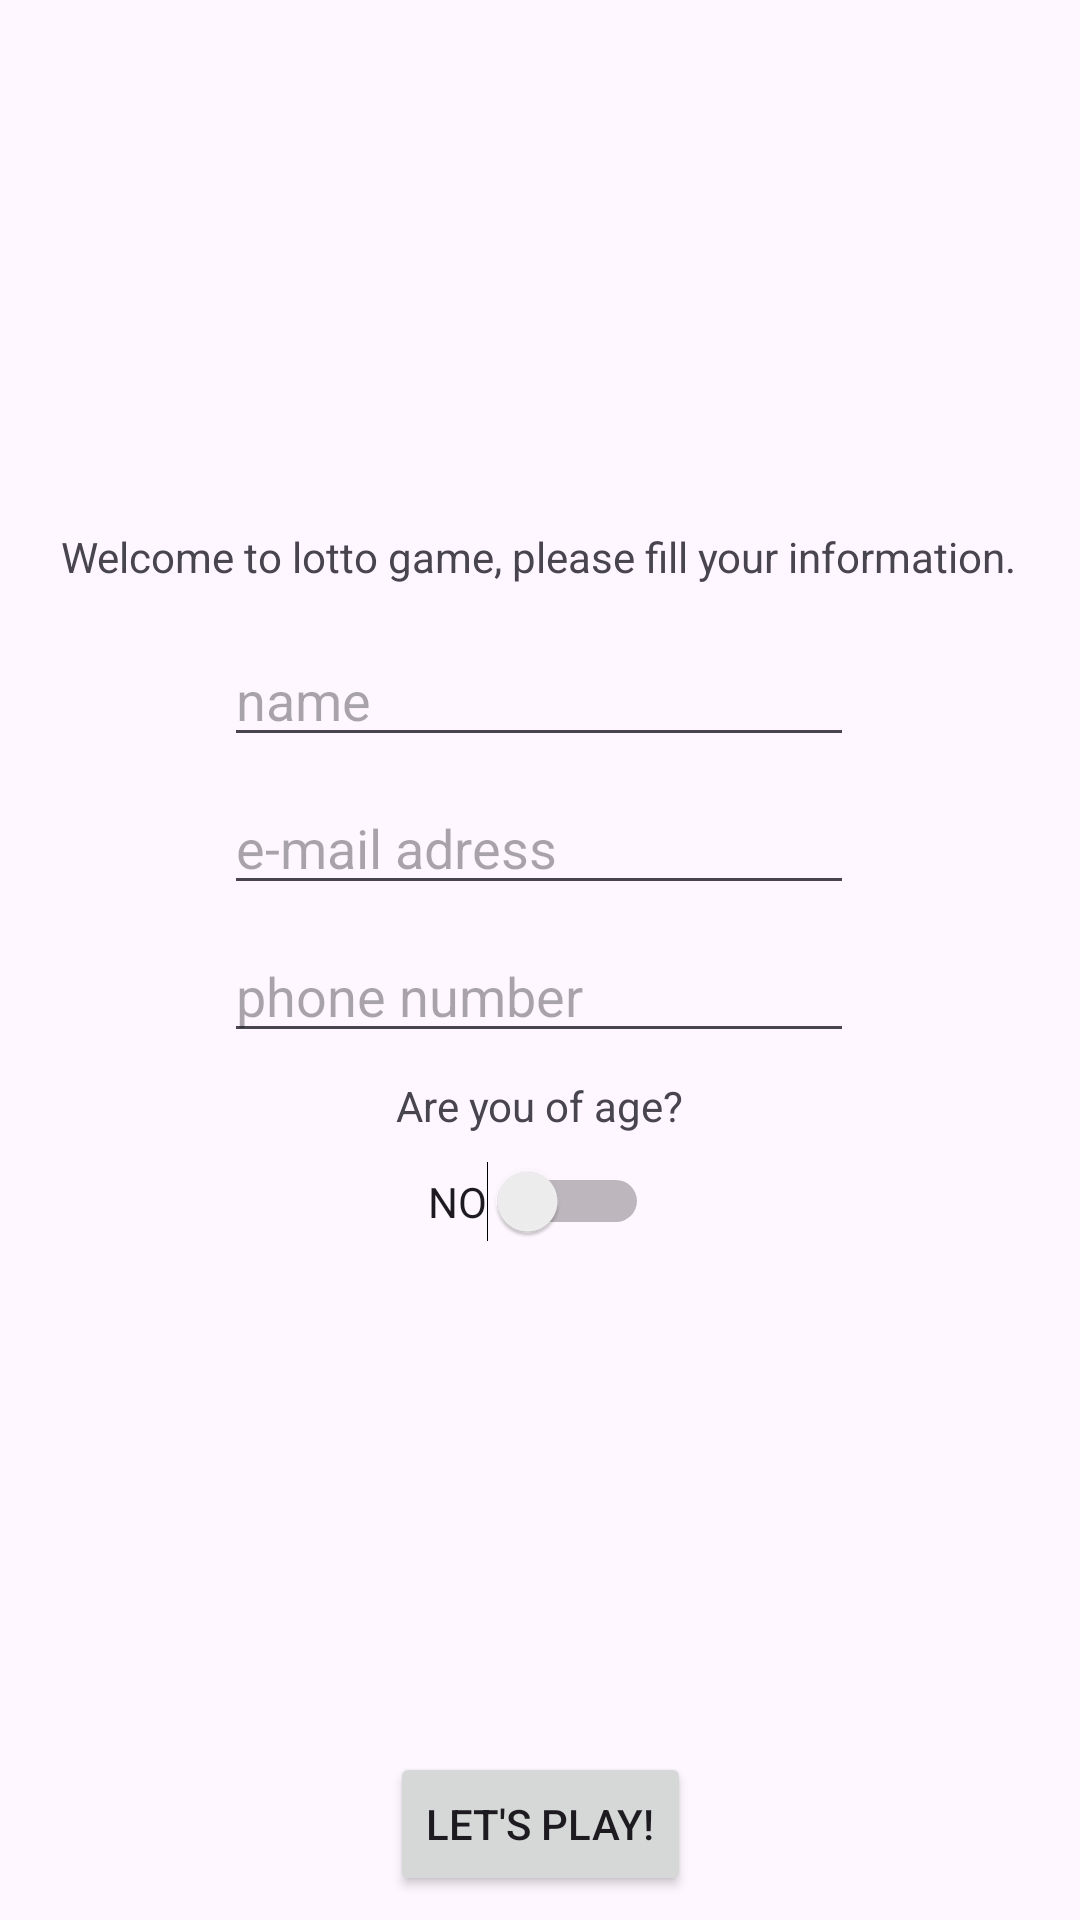

Android layout source for this screen:
<!-- AndroidManifest.xml: application theme Theme.LottoApp -->
<!-- res/layout/activity_main.xml -->
<?xml version="1.0" encoding="utf-8"?>
<androidx.constraintlayout.widget.ConstraintLayout xmlns:android="http://schemas.android.com/apk/res/android"
    xmlns:app="http://schemas.android.com/apk/res-auto"
    xmlns:tools="http://schemas.android.com/tools"
    android:layout_width="match_parent"
    android:layout_height="match_parent"
    tools:context=".MainActivity">

        <ImageView
            android:id="@+id/imageView2"
            android:layout_width="wrap_content"
            android:layout_height="160dp"
            app:layout_constraintEnd_toEndOf="parent"
            app:layout_constraintStart_toStartOf="parent"
            app:layout_constraintTop_toTopOf="parent"
            app:srcCompat="@drawable/lotto_logo_polska" />

        <TextView
            android:id="@+id/textView3"
            android:layout_width="wrap_content"
            android:layout_height="wrap_content"
            android:layout_marginTop="16dp"
            android:text="Welcome to lotto game, please fill your information."
            app:layout_constraintEnd_toEndOf="parent"
            app:layout_constraintHorizontal_bias="0.494"
            app:layout_constraintStart_toStartOf="parent"
            app:layout_constraintTop_toBottomOf="@+id/imageView2" />

        <EditText
            android:id="@+id/editTextName"
            android:layout_width="wrap_content"
            android:layout_height="wrap_content"
            android:layout_marginTop="16dp"
            android:ems="10"
            android:hint="name"
            android:inputType="text"
            app:layout_constraintEnd_toEndOf="parent"
            app:layout_constraintHorizontal_bias="0.497"
            app:layout_constraintStart_toStartOf="parent"
            app:layout_constraintTop_toBottomOf="@+id/textView3" />

        <EditText
            android:id="@+id/editTextEmailAddress"
            android:layout_width="wrap_content"
            android:layout_height="wrap_content"
            android:layout_marginTop="8dp"
            android:ems="10"
            android:hint="e-mail adress"
            android:inputType="textEmailAddress"
            app:layout_constraintEnd_toEndOf="parent"
            app:layout_constraintHorizontal_bias="0.497"
            app:layout_constraintStart_toStartOf="parent"
            app:layout_constraintTop_toBottomOf="@+id/editTextName" />

        <EditText
            android:id="@+id/editTextPhone"
            android:layout_width="wrap_content"
            android:layout_height="wrap_content"
            android:layout_marginTop="8dp"
            android:ems="10"
            android:hint="phone number"
            android:inputType="phone"
            app:layout_constraintEnd_toEndOf="parent"
            app:layout_constraintHorizontal_bias="0.497"
            app:layout_constraintStart_toStartOf="parent"
            app:layout_constraintTop_toBottomOf="@+id/editTextEmailAddress" />

        <TextView
            android:id="@+id/textView4"
            android:layout_width="wrap_content"
            android:layout_height="wrap_content"
            android:layout_marginTop="8dp"
            android:text="Are you of age?"
            app:layout_constraintEnd_toEndOf="parent"
            app:layout_constraintStart_toStartOf="parent"
            app:layout_constraintTop_toBottomOf="@+id/editTextPhone" />

        <Switch
            android:id="@+id/ageSwitch"
            android:layout_width="wrap_content"
            android:layout_height="wrap_content"
            android:layout_marginTop="9dp"
            android:text="NO"
            app:layout_constraintEnd_toEndOf="parent"
            app:layout_constraintHorizontal_bias="0.498"
            app:layout_constraintStart_toStartOf="parent"
            app:layout_constraintTop_toBottomOf="@+id/textView4" />

        <Button
            android:id="@+id/gameButton"
            android:layout_width="wrap_content"
            android:layout_height="wrap_content"
            android:layout_marginBottom="8dp"
            android:text="Let's play!"
            app:layout_constraintBottom_toBottomOf="parent"
            app:layout_constraintEnd_toEndOf="parent"
            app:layout_constraintStart_toStartOf="parent" />


</androidx.constraintlayout.widget.ConstraintLayout>
<!-- resources referenced by this layout -->
<resources>
  <style name="Theme.LottoApp" parent="Base.Theme.LottoApp" />
  <style name="Base.Theme.LottoApp" parent="Theme.Material3.DayNight.NoActionBar">
          
      </style>
</resources>
